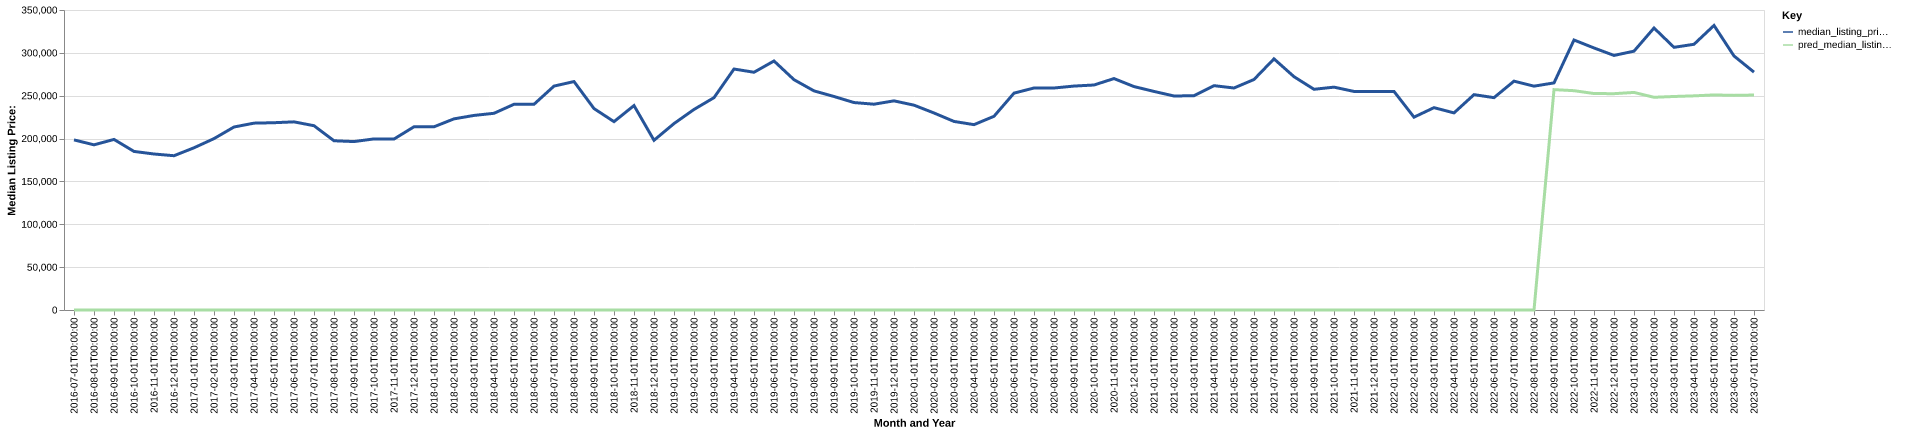

Source data for this figure (header and first rows):
date, time_idx, median_listing_price, thirty_year_interest_rate_five, month, county_name, active_listing_count, median_days_on_market, pred_median_listing_price, month_year
2016-07-01, 0, 198450, 3.72, 7, andrews, tx, 112.0, 79.0, 0, Jul-2016
2016-08-01, 1, 192700, 3.73, 8, andrews, tx, 109.0, 88.0, 0, Aug-2016
2016-09-01, 2, 199000, 3.66, 9, andrews, tx, 107.0, 94.0, 0, Sep-2016
2016-10-01, 3, 185000, 3.64, 10, andrews, tx, 107.0, 92.0, 0, Oct-2016
2016-11-01, 4, 182000, 3.66, 11, andrews, tx, 102.0, 103.0, 0, Nov-2016
2016-12-01, 5, 180000, 3.48, 12, andrews, tx, 98.0, 123.0, 0, Dec-2016
2017-01-01, 6, 189250, 3.45, 1, andrews, tx, 92.0, 114.0, 0, Jan-2017
2017-02-01, 7, 199950, 3.5, 2, andrews, tx, 84.0, 88.0, 0, Feb-2017
2017-03-01, 8, 213500, 3.52, 3, andrews, tx, 89.0, 51.0, 0, Mar-2017
2017-04-01, 9, 218000, 4.03, 4, andrews, tx, 92.0, 54.0, 0, Apr-2017
2017-05-01, 10, 218500, 4.32, 5, andrews, tx, 95.0, 60.0, 0, May-2017
2017-06-01, 11, 219500, 4.2, 6, andrews, tx, 91.0, 79.0, 0, Jun-2017
2017-07-01, 12, 215000, 4.19, 7, andrews, tx, 94.0, 71.0, 0, Jul-2017
2017-08-01, 13, 197450, 4.3, 8, andrews, tx, 92.0, 56.0, 0, Aug-2017
2017-09-01, 14, 196500, 4.1, 9, andrews, tx, 86.0, 65.0, 0, Sep-2017
2017-10-01, 15, 199600, 4.05, 10, andrews, tx, 85.0, 74.0, 0, Oct-2017
2017-11-01, 16, 199450, 3.94, 11, andrews, tx, 91.0, 72.0, 0, Nov-2017
2017-12-01, 17, 213750, 4.03, 12, andrews, tx, 84.0, 97.0, 0, Dec-2017
2018-01-01, 18, 213750, 3.93, 1, andrews, tx, 80.0, 110.0, 0, Jan-2018
2018-02-01, 19, 223000, 3.83, 2, andrews, tx, 81.0, 106.0, 0, Feb-2018
2018-03-01, 20, 227000, 3.94, 3, andrews, tx, 81.0, 71.0, 0, Mar-2018
2018-04-01, 21, 229500, 3.95, 4, andrews, tx, 73.0, 70.0, 0, Apr-2018
2018-05-01, 22, 240000, 3.99, 5, andrews, tx, 66.0, 48.0, 0, May-2018
2018-06-01, 23, 240000, 4.15, 6, andrews, tx, 59.0, 58.0, 0, Jun-2018
2018-07-01, 24, 261225, 4.4, 7, andrews, tx, 57.0, 76.0, 0, Jul-2018
2018-08-01, 25, 266500, 4.46, 8, andrews, tx, 45.0, 95.0, 0, Aug-2018
2018-09-01, 26, 235000, 4.58, 9, andrews, tx, 41.0, 67.0, 0, Sep-2018
2018-10-01, 27, 219750, 4.66, 10, andrews, tx, 41.0, 48.0, 0, Oct-2018
2018-11-01, 28, 238500, 4.62, 11, andrews, tx, 42.0, 52.0, 0, Nov-2018
2018-12-01, 29, 198000, 4.54, 12, andrews, tx, 48.0, 67.0, 0, Dec-2018
2019-01-01, 30, 217500, 4.6, 1, andrews, tx, 47.0, 68.0, 0, Jan-2019
2019-02-01, 31, 233975, 4.72, 2, andrews, tx, 55.0, 42.0, 0, Feb-2019
2019-03-01, 32, 247734, 4.9, 3, andrews, tx, 53.0, 53.0, 0, Mar-2019
2019-04-01, 33, 281140, 4.94, 4, andrews, tx, 51.0, 58.0, 0, Apr-2019
2019-05-01, 34, 277370, 4.75, 5, andrews, tx, 50.0, 73.0, 0, May-2019
2019-06-01, 35, 290507, 4.51, 6, andrews, tx, 47.0, 90.0, 0, Jun-2019
2019-07-01, 36, 268695, 4.41, 7, andrews, tx, 51.0, 93.0, 0, Jul-2019
2019-08-01, 37, 255636, 4.41, 8, andrews, tx, 55.0, 71.0, 0, Aug-2019
2019-09-01, 38, 249091, 4.2, 9, andrews, tx, 59.0, 67.0, 0, Sep-2019
2019-10-01, 39, 242025, 4.14, 10, andrews, tx, 62.0, 65.0, 0, Oct-2019
2019-11-01, 40, 240100, 3.84, 11, andrews, tx, 61.0, 80.0, 0, Nov-2019
2019-12-01, 41, 244000, 3.81, 12, andrews, tx, 63.0, 82.0, 0, Dec-2019
2020-01-01, 42, 238975, 3.75, 1, andrews, tx, 64.0, 84.0, 0, Jan-2020
2020-02-01, 43, 229850, 3.73, 2, andrews, tx, 69.0, 84.0, 0, Feb-2020
2020-03-01, 44, 220000, 3.78, 3, andrews, tx, 84.0, 57.0, 0, Mar-2020
2020-04-01, 45, 216250, 3.75, 4, andrews, tx, 94.0, 71.0, 0, Apr-2020
2020-05-01, 46, 226000, 3.74, 5, andrews, tx, 86.0, 89.0, 0, May-2020
2020-06-01, 47, 253000, 3.72, 6, andrews, tx, 82.0, 94.0, 0, Jun-2020
2020-07-01, 48, 259000, 3.49, 7, andrews, tx, 79.0, 99.0, 0, Jul-2020
2020-08-01, 49, 259000, 3.65, 8, andrews, tx, 72.0, 78.0, 0, Aug-2020
2020-09-01, 50, 261250, 3.33, 9, andrews, tx, 82.0, 70.0, 0, Sep-2020
2020-10-01, 51, 262500, 3.28, 10, andrews, tx, 85.0, 74.0, 0, Oct-2020
2020-11-01, 52, 270000, 3.21, 11, andrews, tx, 86.0, 79.0, 0, Nov-2020
2020-12-01, 53, 260675, 3.07, 12, andrews, tx, 94.0, 80.0, 0, Dec-2020
2021-01-01, 54, 255000, 2.99, 1, andrews, tx, 81.0, 95.0, 0, Jan-2021
2021-02-01, 55, 249675, 2.93, 2, andrews, tx, 93.0, 89.0, 0, Feb-2021
2021-03-01, 56, 250000, 2.88, 3, andrews, tx, 85.0, 56.0, 0, Mar-2021
2021-04-01, 57, 261725, 2.84, 4, andrews, tx, 84.0, 75.0, 0, Apr-2021
2021-05-01, 58, 259000, 2.71, 5, andrews, tx, 78.0, 64.0, 0, May-2021
2021-06-01, 59, 268925, 2.79, 6, andrews, tx, 78.0, 63.0, 0, Jun-2021
... 25 more rows
